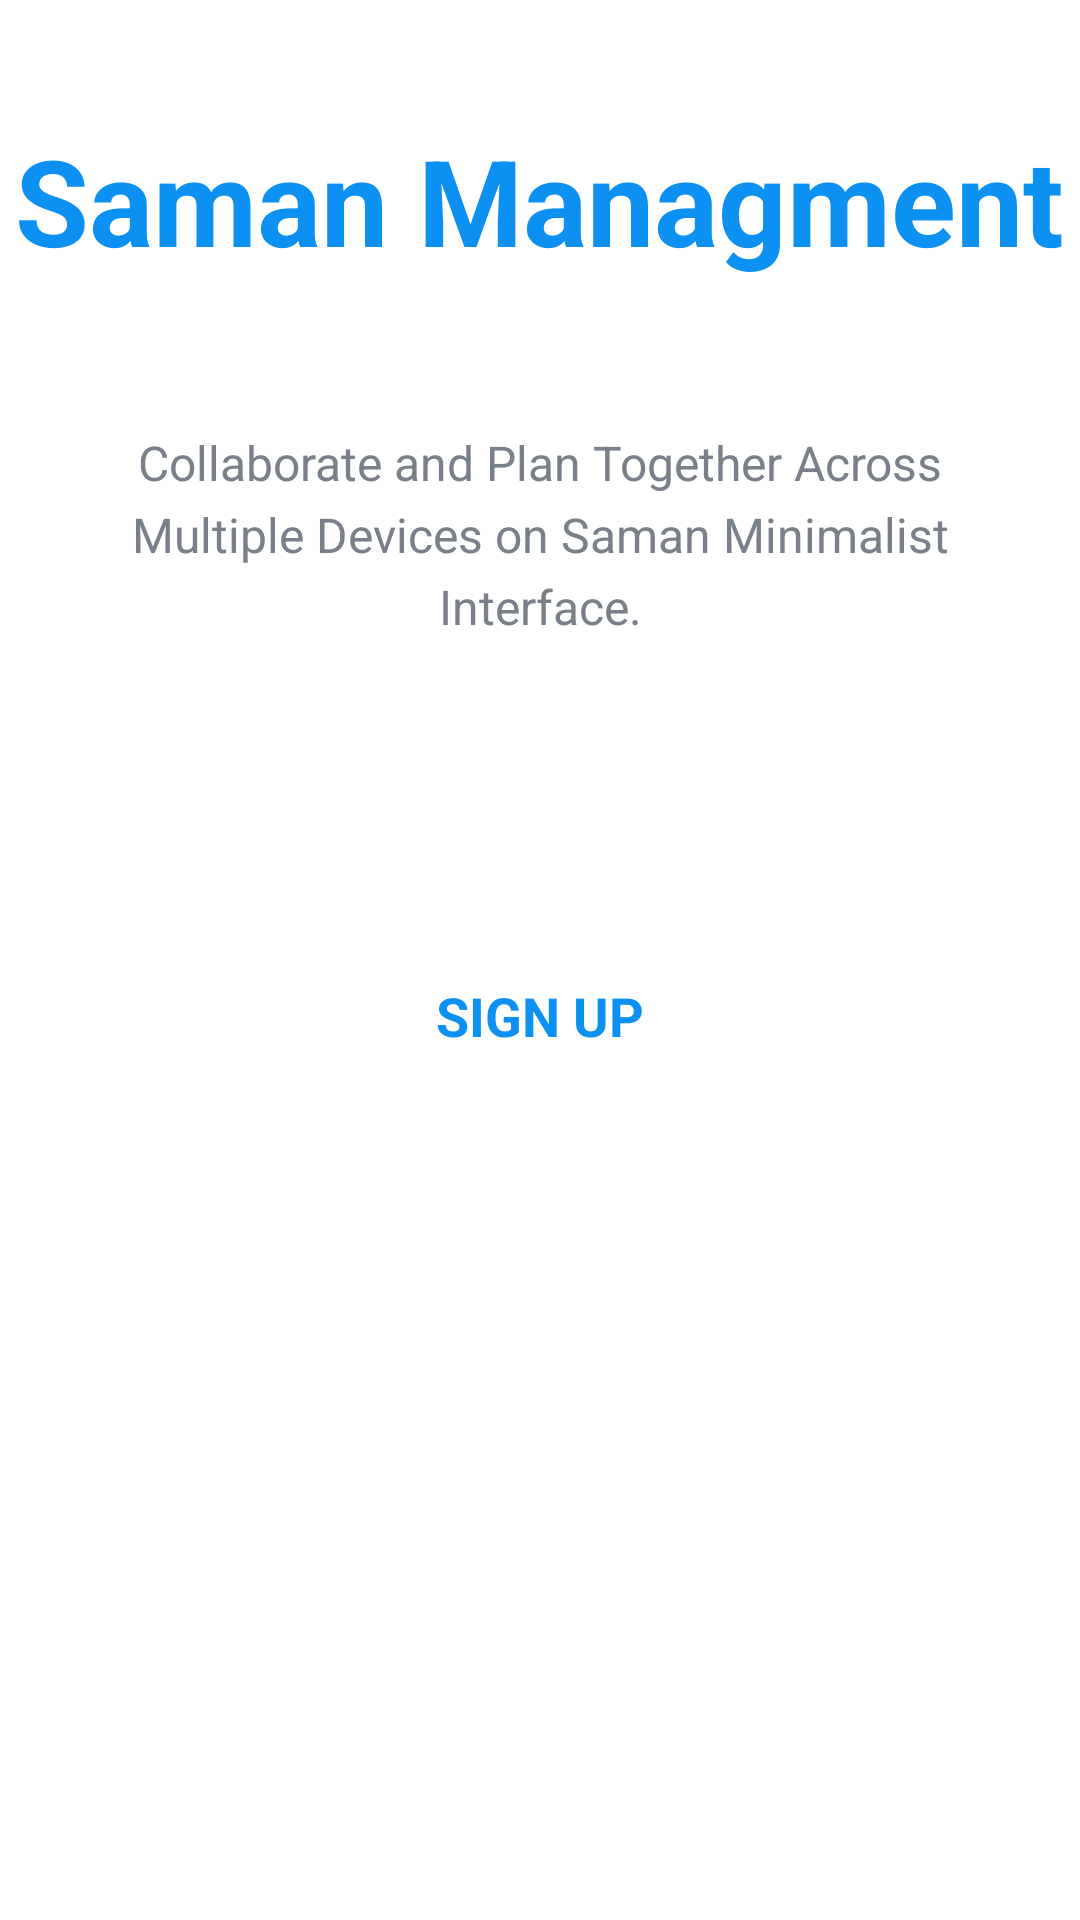

The Android layout XML behind this screen, and the referenced resources:
<!-- AndroidManifest.xml: activity theme Theme.MaterialComponents.Light.NoActionBar -->
<!-- res/layout/activity_intro.xml -->
<?xml version="1.0" encoding="utf-8"?>
<LinearLayout
    xmlns:android="http://schemas.android.com/apk/res/android"
    xmlns:tools="http://schemas.android.com/tools"
    android:layout_width="match_parent"
    android:layout_height="match_parent"
    android:background="@drawable/intro_background"
    android:gravity="center_horizontal"
    android:orientation="vertical"
    tools:context=".ui.activities.IntroActivity">

    <TextView
        android:id="@+id/tv_app_name_intro"
        android:layout_width="wrap_content"
        android:layout_height="wrap_content"
        android:layout_marginTop="@dimen/intro_screen_title_text_marginTop"
        android:text="@string/app_name"
        android:textColor="@color/colorAccent"
        android:textSize="@dimen/intro_screen_title_text_size"
        android:textStyle="bold" />

    <ImageView
        android:layout_width="wrap_content"
        android:layout_height="wrap_content"
        android:layout_marginTop="@dimen/intro_screen_image_marginTop"
        android:contentDescription="@string/image_contentDescription"
        android:src="@drawable/ic_task_image" />

    <TextView
        android:layout_width="match_parent"
        android:layout_height="wrap_content"
        android:layout_marginStart="@dimen/intro_text_marginStartEnd"
        android:layout_marginTop="@dimen/intro_text_marginTop"
        android:layout_marginEnd="@dimen/intro_text_marginStartEnd"
        android:gravity="center"
        android:lineSpacingExtra="@dimen/intro_text_line_spacing_extra"
        android:text="@string/intro_text_description"
        android:textColor="@color/secondary_text_color"
        android:textSize="@dimen/intro_text_size" />

    <TextView
        android:id="@+id/btn_sign_in_intro"
        android:layout_width="match_parent"
        android:layout_height="wrap_content"
        android:layout_gravity="center"
        android:layout_marginStart="@dimen/btn_marginStartEnd"
        android:layout_marginTop="@dimen/intro_screen_sign_in_btn_marginTop"
        android:layout_marginEnd="@dimen/btn_marginStartEnd"
        android:background="@drawable/shape_button_rounded"
        android:foreground="?attr/selectableItemBackground"
        android:gravity="center"
        android:textStyle="bold"
        android:paddingTop="@dimen/btn_paddingTopBottom"
        android:paddingBottom="@dimen/btn_paddingTopBottom"
        android:text="@string/sign_in"
        android:textColor="@android:color/white"
        android:textSize="@dimen/btn_text_size" />

    <TextView
        android:id="@+id/btn_sign_up_intro"
        android:layout_width="match_parent"
        android:layout_height="wrap_content"
        android:layout_gravity="center"
        android:layout_marginStart="@dimen/btn_marginStartEnd"
        android:layout_marginTop="@dimen/intro_screen_sign_up_btn_marginTop"
        android:layout_marginEnd="@dimen/btn_marginStartEnd"
        android:background="@drawable/white_border_shape_button_rounded"
        android:foreground="?attr/selectableItemBackground"
        android:gravity="center"
        android:textStyle="bold"
        android:paddingTop="@dimen/btn_paddingTopBottom"
        android:paddingBottom="@dimen/btn_paddingTopBottom"
        android:text="@string/sign_up"
        android:textColor="@color/colorAccent"
        android:textSize="@dimen/btn_text_size" />


</LinearLayout>
<!-- resources referenced by this layout -->
<resources>
  <color name="colorAccent">#0C90F1</color>
  <color name="secondary_text_color">#7A8089</color>
  <dimen name="btn_marginStartEnd">20dp</dimen>
  <dimen name="btn_paddingTopBottom">8dp</dimen>
  <dimen name="btn_text_size">18sp</dimen>
  <dimen name="intro_screen_image_marginTop">30dp</dimen>
  <dimen name="intro_screen_sign_in_btn_marginTop">50dp</dimen>
  <dimen name="intro_screen_sign_up_btn_marginTop">15dp</dimen>
  <dimen name="intro_screen_title_text_marginTop">40dp</dimen>
  <dimen name="intro_screen_title_text_size">40sp</dimen>
  <dimen name="intro_text_line_spacing_extra">5dp</dimen>
  <dimen name="intro_text_marginStartEnd">20dp</dimen>
  <dimen name="intro_text_marginTop">20dp</dimen>
  <dimen name="intro_text_size">16sp</dimen>
  <string name="app_name" tools:ignore="Typos">Saman Managment</string>
  <string name="image_contentDescription">image</string>
  <string name="intro_text_description">Collaborate and Plan Together Across Multiple Devices on Saman Minimalist Interface.</string>
  <string name="sign_in">SIGN IN</string>
  <string name="sign_up">SIGN UP</string>
  <style name="Theme.MaterialComponents.Light.NoActionBar">
           <item name="windowActionBar">false</item>
          <item name="windowNoTitle">true</item>
      </style>
</resources>
